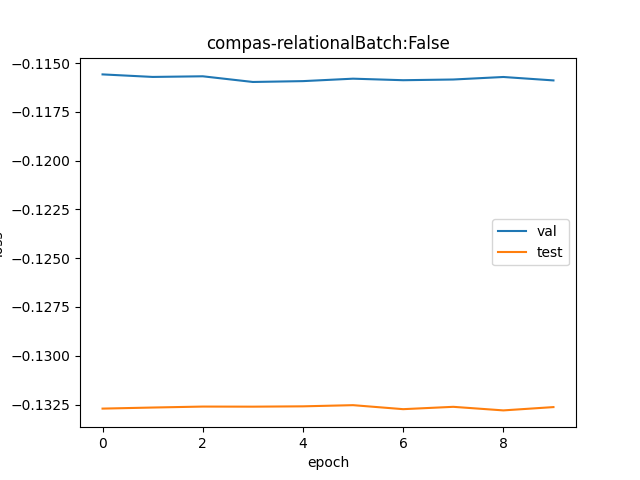

Source data for this figure (header and first rows):
val, test
0.8909, 0.8757
0.8907, 0.8758
0.8908, 0.8758
0.8905, 0.8758
0.8905, 0.8758
0.8907, 0.8759
0.8906, 0.8757
0.8906, 0.8758
0.8907, 0.8756
0.8906, 0.8758
